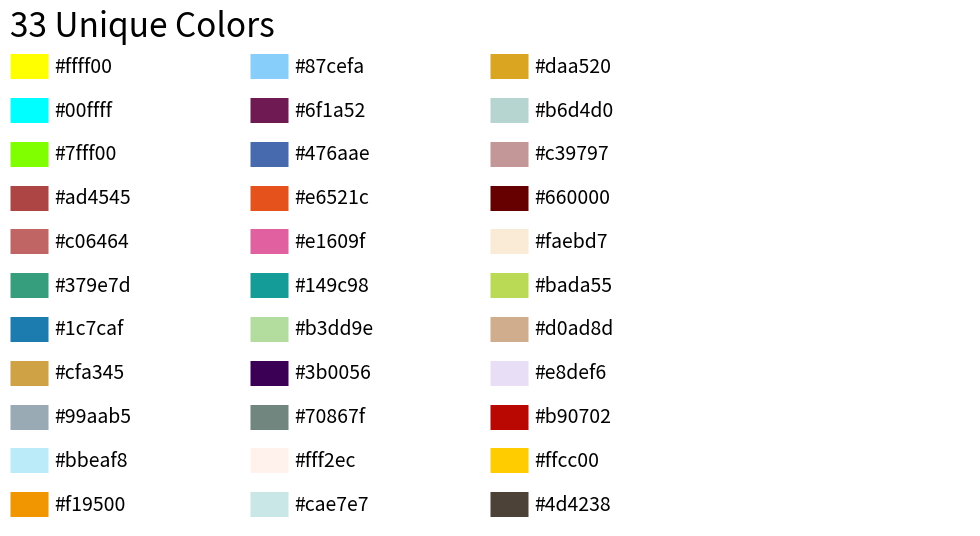

Write Python code to recreate this figure. (Note: this script raises an exception after producing the figure.)


## ref

# https://stackoverflow.com/questions/214359/converting-hex-color-to-rgb-and-vice-versa

# https://stackoverflow.com/questions/29643352/converting-hex-to-rgb-value-in-python

def hex_to_rgb(value):
	value = value.lstrip('#')
	lv = len(value)
	return tuple(int(value[i:i + lv // 3], 16) for i in range(0, lv, lv // 3))


def rgb_to_hex(rgb):
	return '#%02x%02x%02x' % rgb

def plot_colortable(colors, title="35 Unique Colors"):
	"""
	
	copy from https://matplotlib.org/3.1.0/gallery/color/named_colors.html
	
	colors: dict [name] = [hex]
	
	"""
	
	import matplotlib
	matplotlib.use('agg')
	import matplotlib.pyplot as plt
	import matplotlib.colors as mcolors

	
	cell_width = 300
	cell_height = 50
	swatch_width = 48
	margin = 12
	topmargin = 40


	
	names = list(colors)

	n = len(names)
	ncols = 3 
	nrows = 11

	width = cell_width * 4 
	height = cell_height * nrows + margin + topmargin
	dpi = 100

	fig, ax = plt.subplots(figsize=(width / dpi, height / dpi), dpi=dpi)
	fig.subplots_adjust(left=0.1, right=0.9, bottom=0.1, top=0.9)
	ax.set_xlim(0, cell_width * 4)
	ax.set_ylim(cell_height * (nrows-0.5), -cell_height/2.)
	ax.yaxis.set_visible(False)
	ax.xaxis.set_visible(False)
	ax.set_axis_off()
	ax.set_title(title, fontsize=24, loc="left")

	for i, name in enumerate(names):
		row = i % nrows
		col = i // nrows
		y = row * cell_height

		swatch_start_x = cell_width * col
		swatch_end_x = cell_width * col + swatch_width
		text_pos_x = cell_width * col + swatch_width + 7

		ax.text(text_pos_x, y, name, fontsize=14,
				horizontalalignment='left',
				verticalalignment='center')

		ax.hlines(y, swatch_start_x, swatch_end_x,
				  color=colors[name], linewidth=18)

	return fig

def unique_color():
	return ["#ffff00","#00ffff","#7fff00","#ad4545","#c06464","#379e7d","#1c7caf","#cfa345","#99aab5","#bbeaf8","#f19500","#87cefa","#6f1a52","#476aae","#e6521c","#e1609f","#149c98","#b3dd9e","#3b0056","#70867f","#fff2ec","#cae7e7","#daa520","#b6d4d0","#c39797","#660000","#faebd7","#bada55","#d0ad8d","#e8def6","#b90702","#ffcc00","#4d4238"]
	
def unique_color_hex():
	return unique_color()
	
def unique_color_rgb():
	return [hex_to_rgb(x) for x in unique_color_hex()]

def main():

	colors={x:x for x in unique_color()}
	print (len(colors))
	print (colors)
	fig = plot_colortable(colors, title="33 Unique Colors")
	plt.savefig("33_unique_colors.png")

if __name__ == "__main__":
	main()
